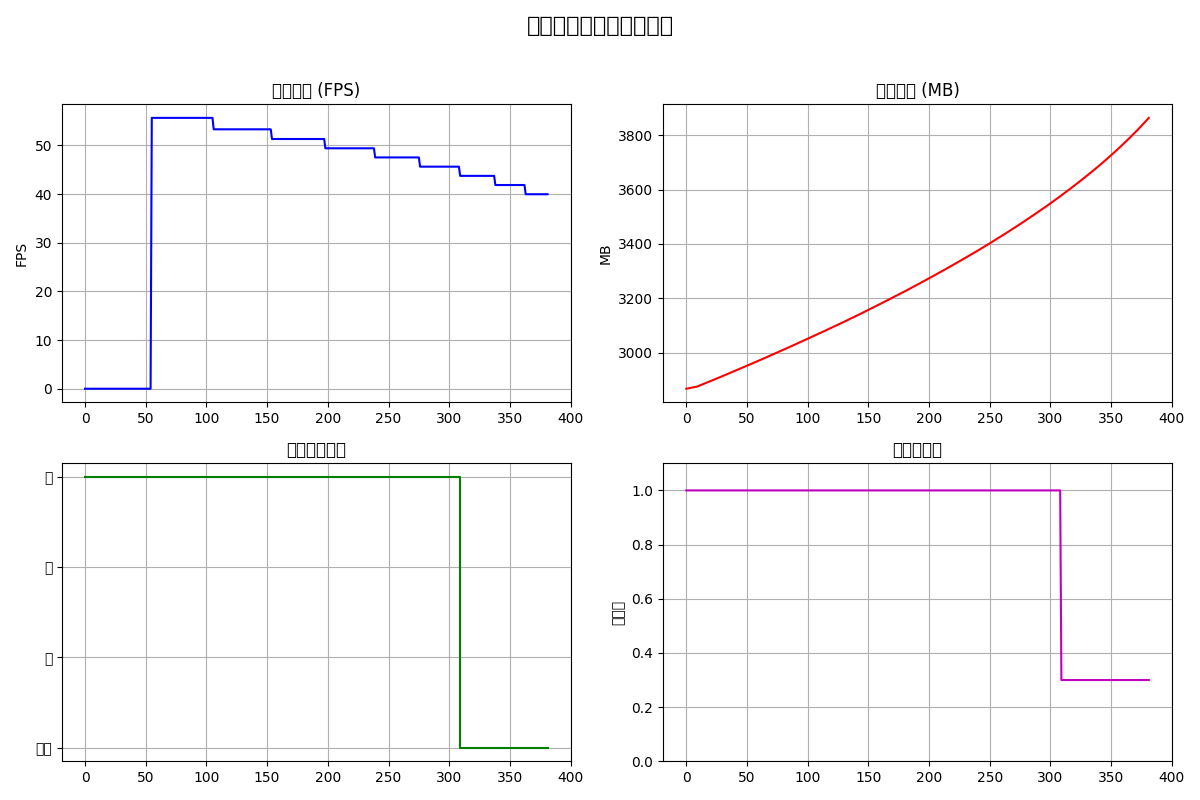

Values plotted in this chart, from the file beside it:
detail_level, avg_fps, avg_memory_mb, sampling_rate, animation_enabled, update_interval, texture_quality, auto_optimize
DetailLevel.HIGH, 0.0, 2867, 1.0, True, 0.05, high, True
DetailLevel.HIGH, 0.0, 2868, 1.0, True, 0.05, high, True
DetailLevel.HIGH, 0.0, 2869, 1.0, True, 0.05, high, True
DetailLevel.HIGH, 0.0, 2870, 1.0, True, 0.05, high, True
DetailLevel.HIGH, 0.0, 2871, 1.0, True, 0.05, high, True
DetailLevel.HIGH, 0.0, 2872, 1.0, True, 0.05, high, True
DetailLevel.HIGH, 0.0, 2873, 1.0, True, 0.05, high, True
DetailLevel.HIGH, 0.0, 2874, 1.0, True, 0.05, high, True
DetailLevel.HIGH, 0.0, 2874, 1.0, True, 0.05, high, True
DetailLevel.HIGH, 0.0, 2875, 1.0, True, 0.05, high, True
DetailLevel.HIGH, 0.0, 2877, 1.0, True, 0.05, high, True
DetailLevel.HIGH, 0.0, 2879, 1.0, True, 0.05, high, True
DetailLevel.HIGH, 0.0, 2881, 1.0, True, 0.05, high, True
DetailLevel.HIGH, 0.0, 2883, 1.0, True, 0.05, high, True
DetailLevel.HIGH, 0.0, 2884, 1.0, True, 0.05, high, True
DetailLevel.HIGH, 0.0, 2886, 1.0, True, 0.05, high, True
DetailLevel.HIGH, 0.0, 2888, 1.0, True, 0.05, high, True
DetailLevel.HIGH, 0.0, 2890, 1.0, True, 0.05, high, True
DetailLevel.HIGH, 0.0, 2892, 1.0, True, 0.05, high, True
DetailLevel.HIGH, 0.0, 2893, 1.0, True, 0.05, high, True
DetailLevel.HIGH, 0.0, 2895, 1.0, True, 0.05, high, True
DetailLevel.HIGH, 0.0, 2897, 1.0, True, 0.05, high, True
DetailLevel.HIGH, 0.0, 2899, 1.0, True, 0.05, high, True
DetailLevel.HIGH, 0.0, 2901, 1.0, True, 0.05, high, True
DetailLevel.HIGH, 0.0, 2903, 1.0, True, 0.05, high, True
DetailLevel.HIGH, 0.0, 2905, 1.0, True, 0.05, high, True
DetailLevel.HIGH, 0.0, 2906, 1.0, True, 0.05, high, True
DetailLevel.HIGH, 0.0, 2908, 1.0, True, 0.05, high, True
DetailLevel.HIGH, 0.0, 2910, 1.0, True, 0.05, high, True
DetailLevel.HIGH, 0.0, 2912, 1.0, True, 0.05, high, True
DetailLevel.HIGH, 0.0, 2914, 1.0, True, 0.05, high, True
DetailLevel.HIGH, 0.0, 2916, 1.0, True, 0.05, high, True
DetailLevel.HIGH, 0.0, 2918, 1.0, True, 0.05, high, True
DetailLevel.HIGH, 0.0, 2920, 1.0, True, 0.05, high, True
DetailLevel.HIGH, 0.0, 2922, 1.0, True, 0.05, high, True
DetailLevel.HIGH, 0.0, 2923, 1.0, True, 0.05, high, True
DetailLevel.HIGH, 0.0, 2925, 1.0, True, 0.05, high, True
DetailLevel.HIGH, 0.0, 2927, 1.0, True, 0.05, high, True
DetailLevel.HIGH, 0.0, 2929, 1.0, True, 0.05, high, True
DetailLevel.HIGH, 0.0, 2931, 1.0, True, 0.05, high, True
DetailLevel.HIGH, 0.0, 2933, 1.0, True, 0.05, high, True
DetailLevel.HIGH, 0.0, 2935, 1.0, True, 0.05, high, True
DetailLevel.HIGH, 0.0, 2937, 1.0, True, 0.05, high, True
DetailLevel.HIGH, 0.0, 2938, 1.0, True, 0.05, high, True
DetailLevel.HIGH, 0.0, 2940, 1.0, True, 0.05, high, True
DetailLevel.HIGH, 0.0, 2942, 1.0, True, 0.05, high, True
DetailLevel.HIGH, 0.0, 2944, 1.0, True, 0.05, high, True
DetailLevel.HIGH, 0.0, 2946, 1.0, True, 0.05, high, True
DetailLevel.HIGH, 0.0, 2948, 1.0, True, 0.05, high, True
DetailLevel.HIGH, 0.0, 2950, 1.0, True, 0.05, high, True
DetailLevel.HIGH, 0.0, 2952, 1.0, True, 0.05, high, True
DetailLevel.HIGH, 0.0, 2954, 1.0, True, 0.05, high, True
DetailLevel.HIGH, 0.0, 2956, 1.0, True, 0.05, high, True
DetailLevel.HIGH, 0.0, 2958, 1.0, True, 0.05, high, True
DetailLevel.HIGH, 0.0, 2959, 1.0, True, 0.05, high, True
DetailLevel.HIGH, 55.68, 2961, 1.0, True, 0.05, high, True
DetailLevel.HIGH, 55.68, 2963, 1.0, True, 0.05, high, True
DetailLevel.HIGH, 55.68, 2965, 1.0, True, 0.05, high, True
DetailLevel.HIGH, 55.68, 2967, 1.0, True, 0.05, high, True
DetailLevel.HIGH, 55.68, 2969, 1.0, True, 0.05, high, True
... 322 more rows
